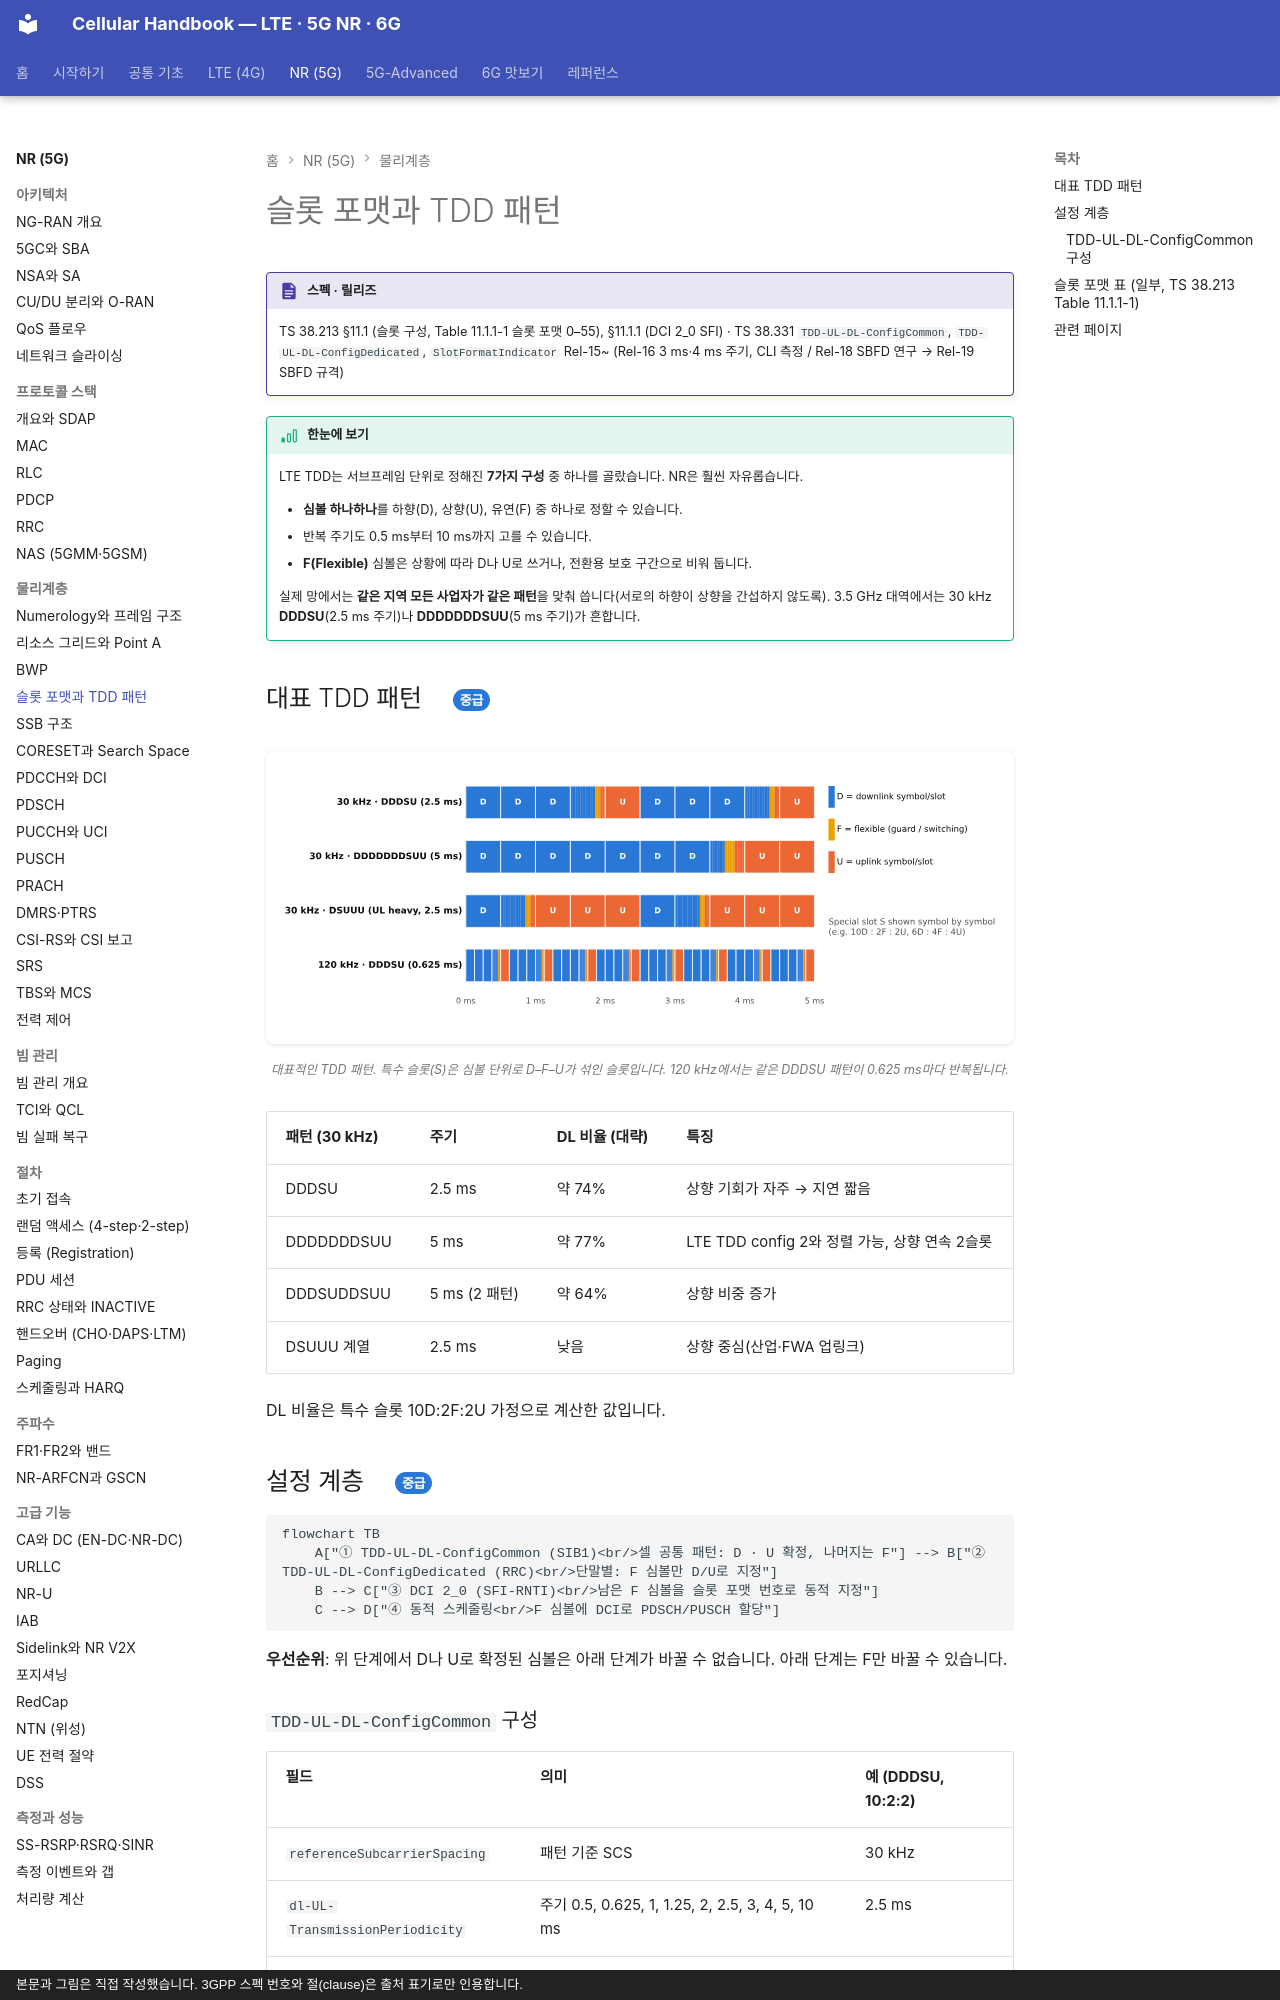

repository: goodhosup/cellular · page: nr/phy/slot-format/index.html · generator: mkdocs · copyright: 본문과 그림은 직접 작성했습니다. 3GPP 스펙 번호와 절(clause)은 출처 표기로만 인용합니다.

# 슬롯 포맷과 TDD 패턴

!!! spec "스펙 · 릴리즈"
    TS 38.213 §11.1 (슬롯 구성, Table 11.1.1-1 슬롯 포맷 0–55), §11.1.1 (DCI 2_0 SFI) · TS 38.331 `TDD-UL-DL-ConfigCommon`, `TDD-UL-DL-ConfigDedicated`, `SlotFormatIndicator`
    Rel-15~ (Rel-16 3 ms·4 ms 주기, CLI 측정 / Rel-18 SBFD 연구 → Rel-19 SBFD 규격)

!!! basic "한눈에 보기"
    LTE TDD는 서브프레임 단위로 정해진 **7가지 구성** 중 하나를 골랐습니다. NR은 훨씬 자유롭습니다.

    - **심볼 하나하나**를 하향(D), 상향(U), 유연(F) 중 하나로 정할 수 있습니다.
    - 반복 주기도 0.5 ms부터 10 ms까지 고를 수 있습니다.
    - **F(Flexible)** 심볼은 상황에 따라 D나 U로 쓰거나, 전환용 보호 구간으로 비워 둡니다.

    실제 망에서는 **같은 지역 모든 사업자가 같은 패턴**을 맞춰 씁니다(서로의 하향이 상향을 간섭하지 않도록). 3.5 GHz 대역에서는 30 kHz **DDDSU**(2.5 ms 주기)나 **DDDDDDDSUU**(5 ms 주기)가 흔합니다.

## 대표 TDD 패턴 { .l2 }

<figure markdown>
![NR TDD 패턴](../../assets/figures/nr_slot_formats.svg)
<figcaption>대표적인 TDD 패턴. 특수 슬롯(S)은 심볼 단위로 D–F–U가 섞인 슬롯입니다. 120 kHz에서는 같은 DDDSU 패턴이 0.625 ms마다 반복됩니다.</figcaption>
</figure>

| 패턴 (30 kHz) | 주기 | DL 비율 (대략) | 특징 |
|---|---|---|---|
| DDDSU | 2.5 ms | 약 74% | 상향 기회가 자주 → 지연 짧음 |
| DDDDDDDSUU | 5 ms | 약 77% | LTE TDD config 2와 정렬 가능, 상향 연속 2슬롯 |
| DDDSUDDSUU | 5 ms (2 패턴) | 약 64% | 상향 비중 증가 |
| DSUUU 계열 | 2.5 ms | 낮음 | 상향 중심(산업·FWA 업링크) |

DL 비율은 특수 슬롯 10D:2F:2U 가정으로 계산한 값입니다.

## 설정 계층 { .l2 }

```mermaid
flowchart TB
    A["① TDD-UL-DL-ConfigCommon (SIB1)<br/>셀 공통 패턴: D · U 확정, 나머지는 F"] --> B["② TDD-UL-DL-ConfigDedicated (RRC)<br/>단말별: F 심볼만 D/U로 지정"]
    B --> C["③ DCI 2_0 (SFI-RNTI)<br/>남은 F 심볼을 슬롯 포맷 번호로 동적 지정"]
    C --> D["④ 동적 스케줄링<br/>F 심볼에 DCI로 PDSCH/PUSCH 할당"]
```

**우선순위**: 위 단계에서 D나 U로 확정된 심볼은 아래 단계가 바꿀 수 없습니다. 아래 단계는 F만 바꿀 수 있습니다.
